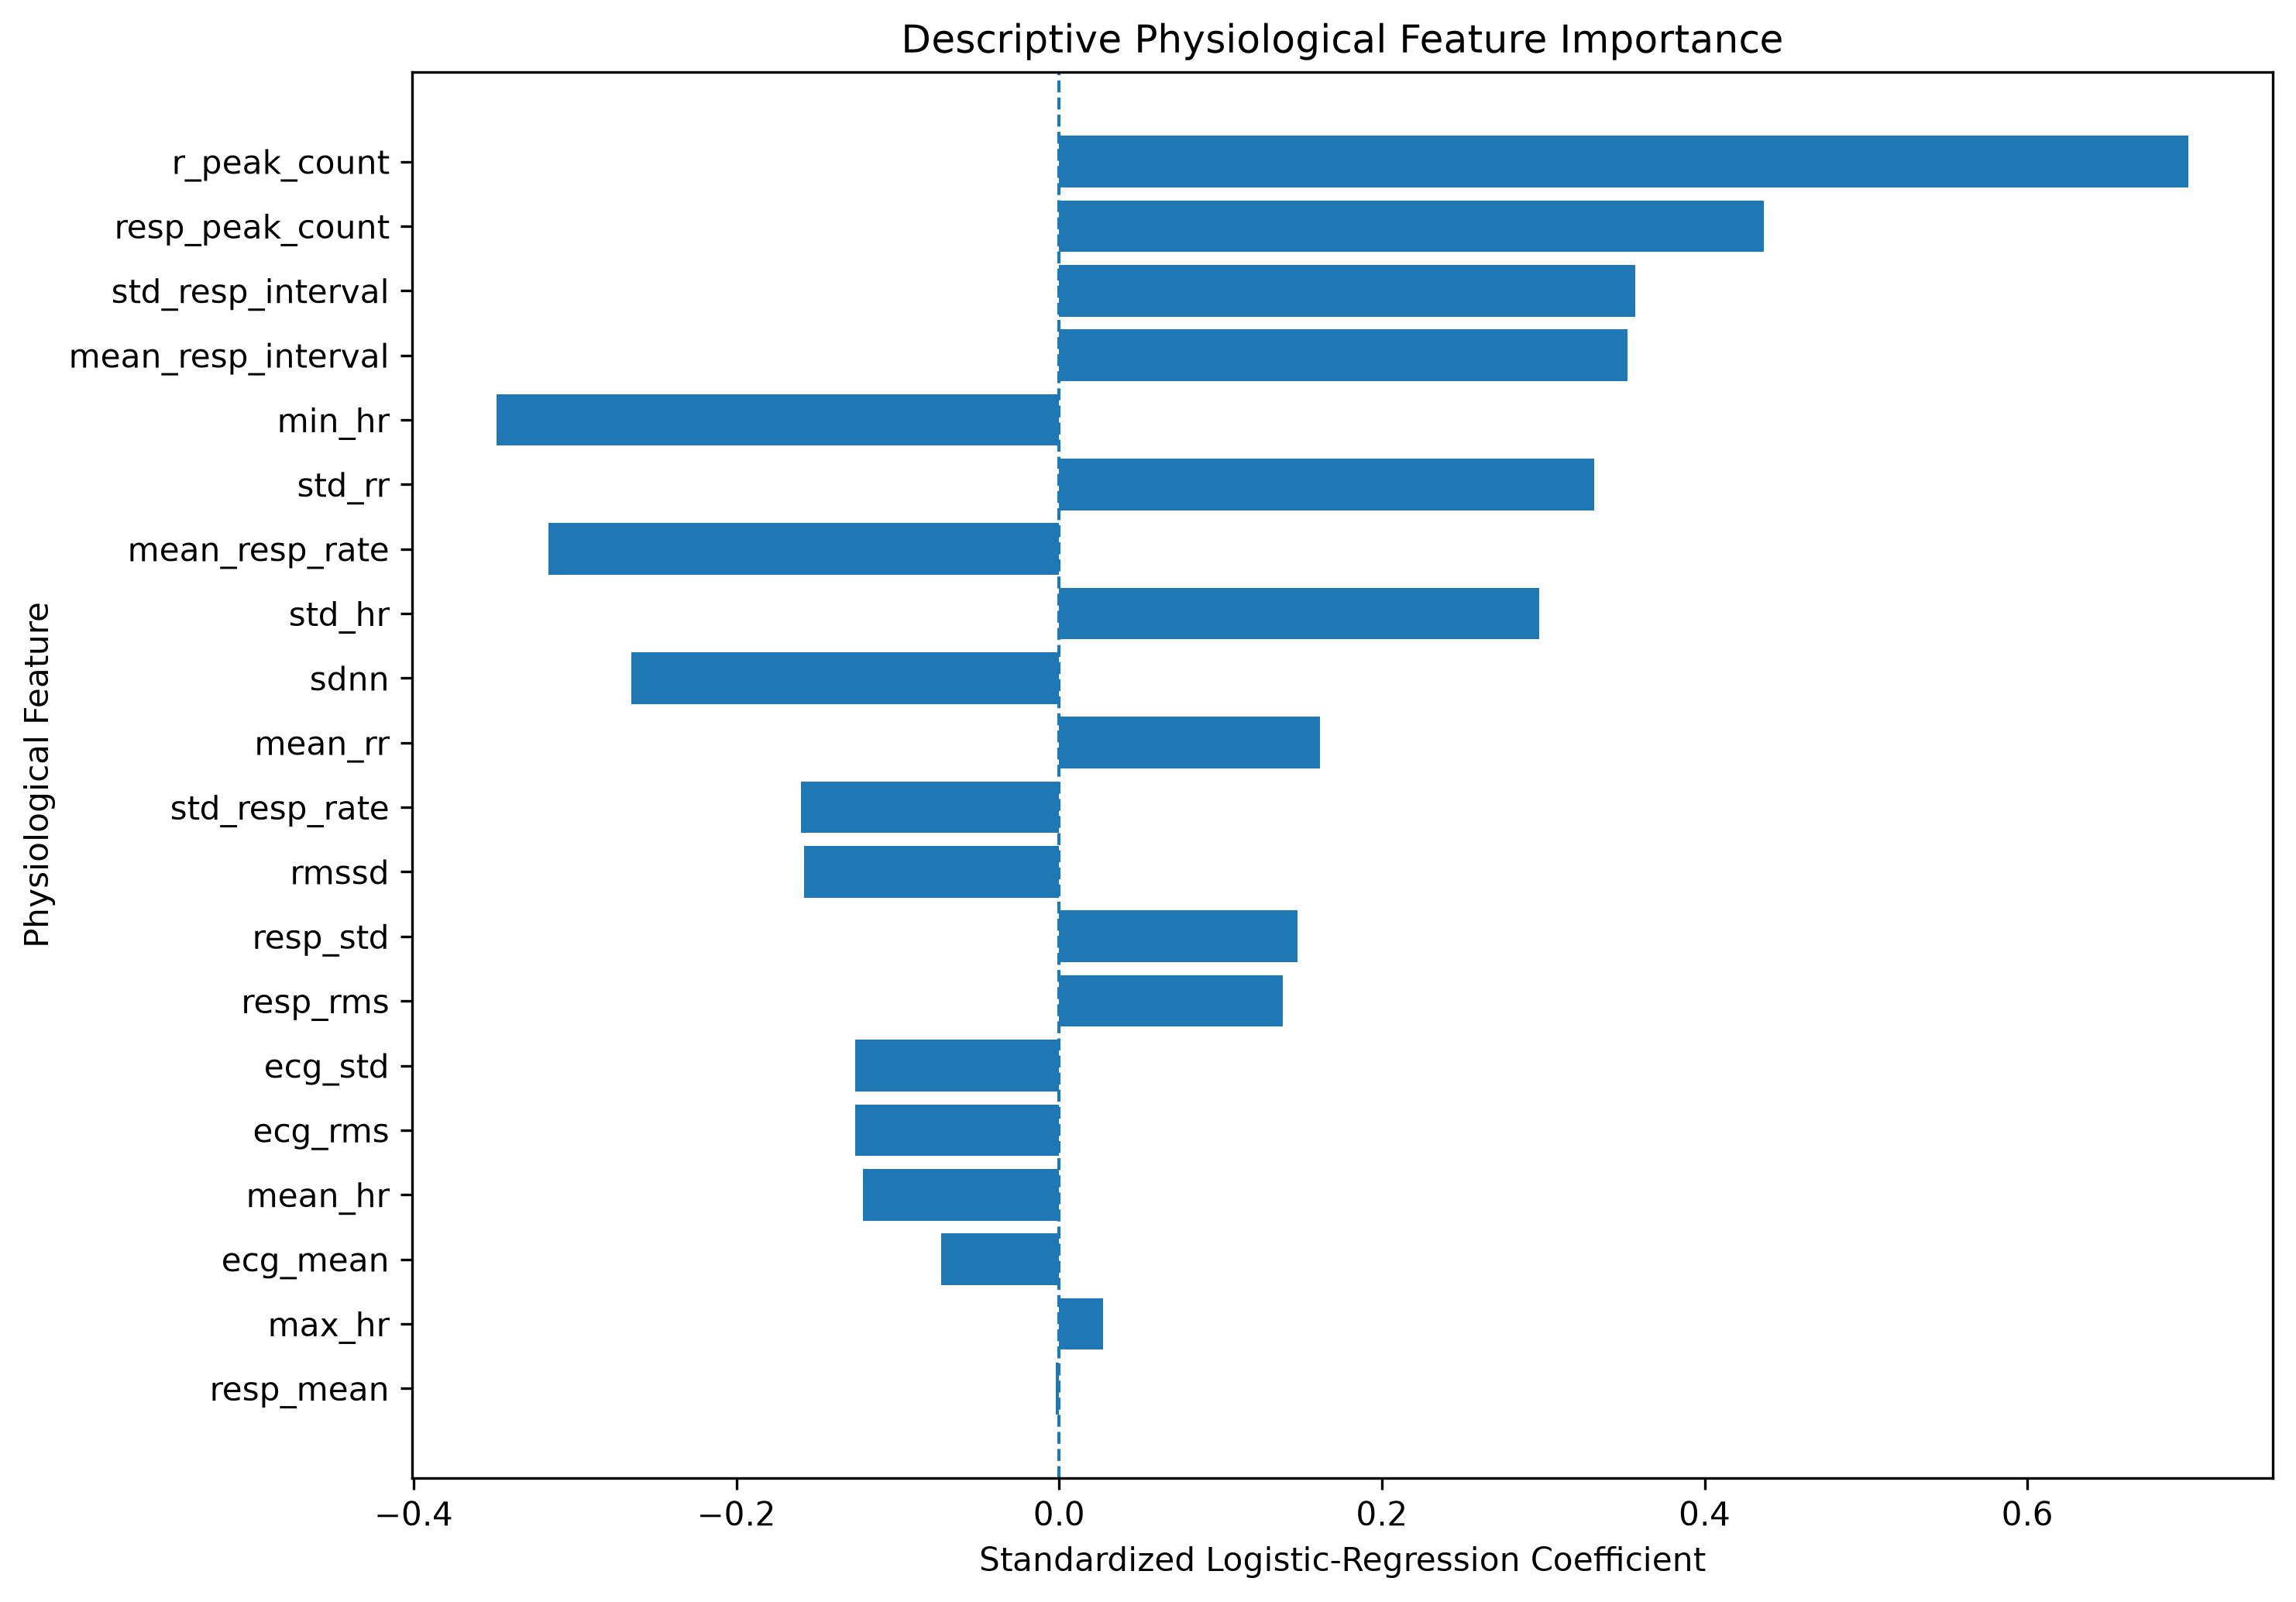

Data behind this chart, as committed beside it:
feature, coefficient, absolute_coefficient
r_peak_count, 0.6997, 0.6997
resp_peak_count, 0.4367, 0.4367
std_resp_interval, 0.3571, 0.3571
mean_resp_interval, 0.3522, 0.3522
min_hr, -0.3486, 0.3486
std_rr, 0.3315, 0.3315
mean_resp_rate, -0.3166, 0.3166
std_hr, 0.2976, 0.2976
sdnn, -0.2651, 0.2651
mean_rr, 0.1616, 0.1616
std_resp_rate, -0.16, 0.16
rmssd, -0.1581, 0.1581
resp_std, 0.1479, 0.1479
resp_rms, 0.1385, 0.1385
ecg_std, -0.1264, 0.1264
ecg_rms, -0.1262, 0.1262
mean_hr, -0.1217, 0.1217
ecg_mean, -0.0733, 0.0733
max_hr, 0.02743, 0.02743
resp_mean, -0.001873, 0.001873
